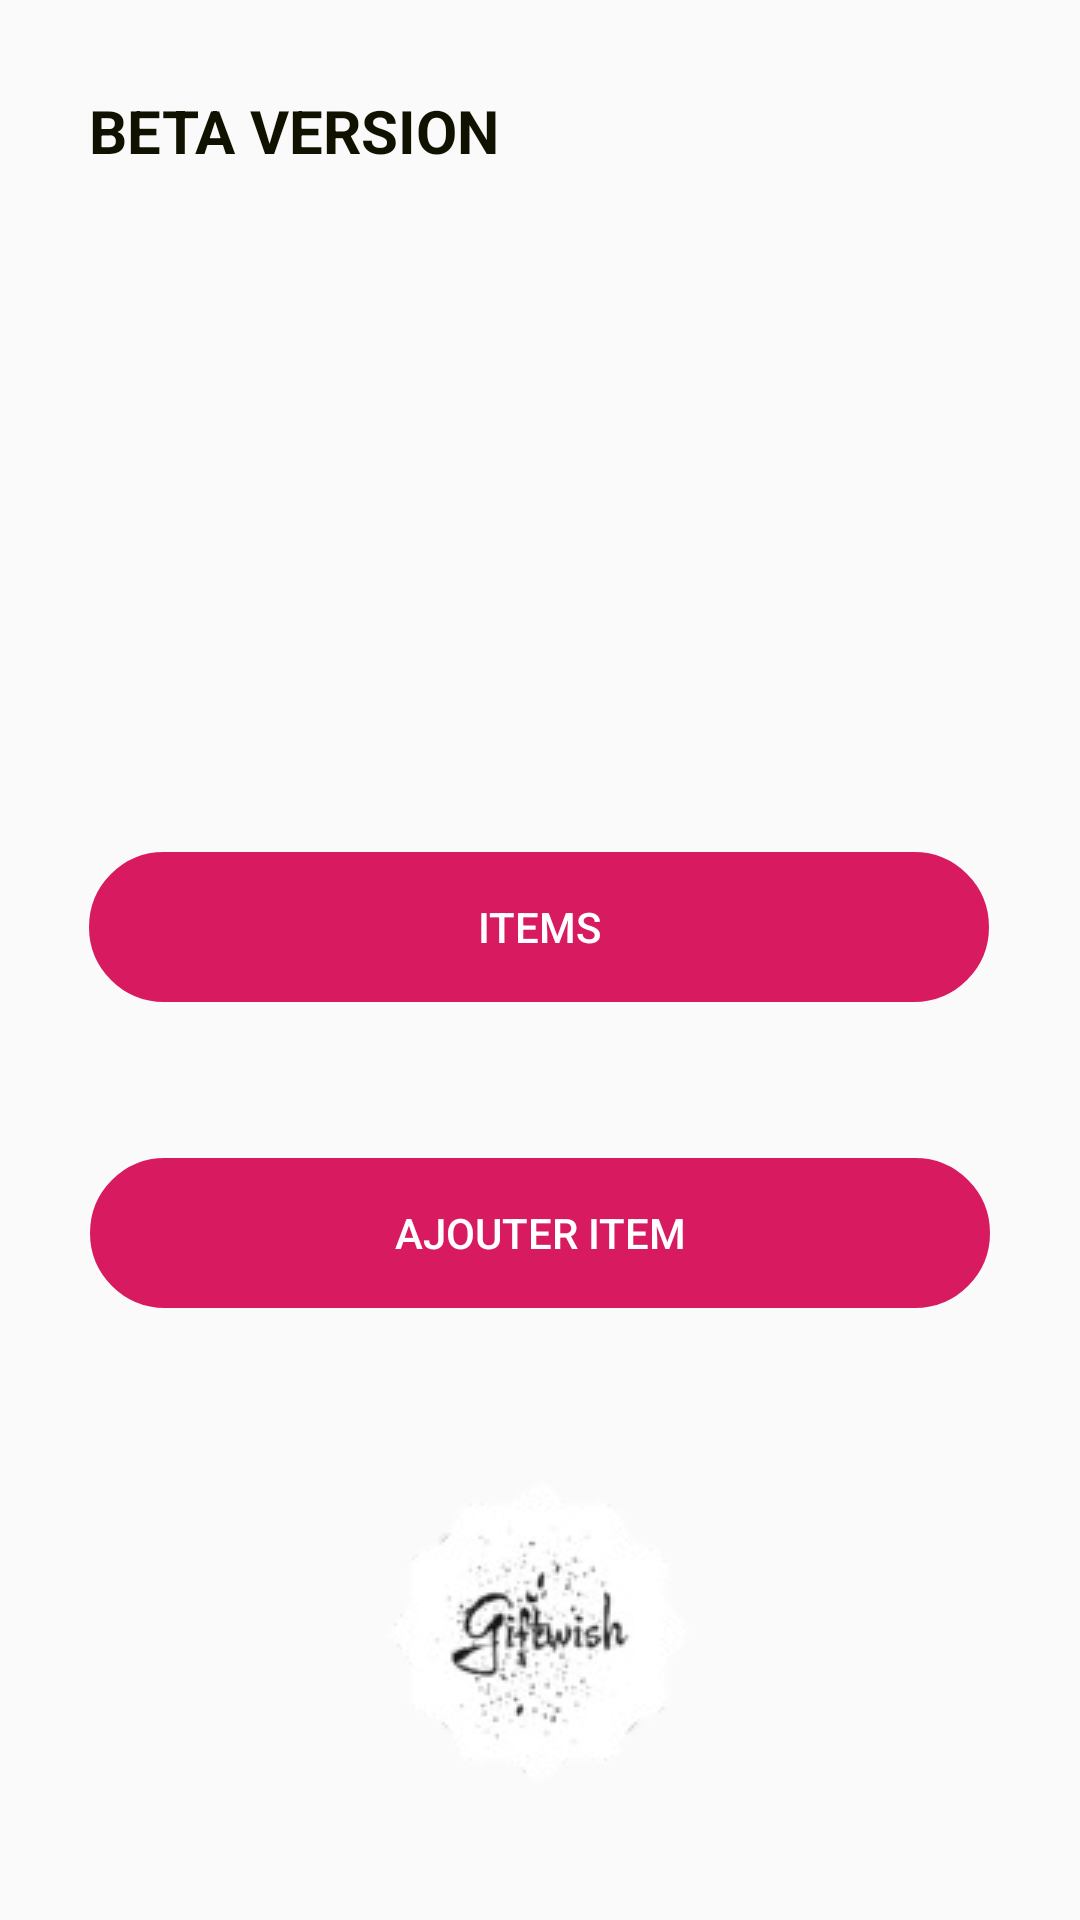

This screen was rendered from an Android layout file. Write that file and the resources it references.
<!-- AndroidManifest.xml: application theme AppTheme -->
<!-- res/layout/activity_alterable_wishlist.xml -->
<?xml version="1.0" encoding="utf-8"?>
<androidx.constraintlayout.widget.ConstraintLayout xmlns:android="http://schemas.android.com/apk/res/android"
    xmlns:app="http://schemas.android.com/apk/res-auto"
    xmlns:tools="http://schemas.android.com/tools"
    android:layout_width="match_parent"
    android:layout_height="match_parent"
    android:background="@drawable/gradient"
    tools:context=".Interface.alterable_wishlist">

    <Button
        android:id="@+id/items"
        android:layout_width="300dp"
        android:layout_height="50dp"
        android:layout_marginTop="284dp"
        android:background="@drawable/circle_button"
        android:backgroundTint="@color/colorAccent"
        android:onClick="open_wl"
        android:text="Items"
        android:textColor="@color/Blanc"
        app:layout_constraintEnd_toEndOf="parent"
        app:layout_constraintHorizontal_bias="0.495"
        app:layout_constraintStart_toStartOf="parent"
        app:layout_constraintTop_toTopOf="parent" />

    <Button
        android:id="@+id/add_item"
        android:layout_width="300dp"
        android:layout_height="50dp"
        android:layout_marginTop="52dp"
        android:background="@drawable/circle_button"
        android:backgroundTint="@color/colorAccent"
        android:onClick="add_item"
        android:text="Ajouter item"
        android:textColor="@color/Blanc"
        app:layout_constraintEnd_toEndOf="parent"
        app:layout_constraintHorizontal_bias="0.498"
        app:layout_constraintStart_toStartOf="parent"
        app:layout_constraintTop_toBottomOf="@+id/items" />

    <TextView
        android:id="@+id/nwl"
        android:layout_width="wrap_content"
        android:layout_height="wrap_content"
        android:layout_marginTop="16dp"
        app:layout_constraintEnd_toEndOf="parent"
        app:layout_constraintStart_toStartOf="parent"
        app:layout_constraintTop_toTopOf="parent" />

    <TextView
        android:id="@+id/feedback_item_friend"
        android:layout_width="wrap_content"
        android:layout_height="wrap_content"
        android:layout_marginTop="24dp"
        app:layout_constraintEnd_toEndOf="parent"
        app:layout_constraintStart_toStartOf="parent"
        app:layout_constraintTop_toBottomOf="@+id/add_item" />

    <ImageView
        android:id="@+id/imageView16"
        android:layout_width="wrap_content"
        android:layout_height="wrap_content"
        app:layout_constraintBottom_toBottomOf="parent"
        app:layout_constraintEnd_toEndOf="parent"
        app:layout_constraintHorizontal_bias="0.497"
        app:layout_constraintStart_toStartOf="parent"
        app:layout_constraintTop_toBottomOf="@+id/feedback_item_friend"
        app:layout_constraintVertical_bias="1.0"
        app:srcCompat="@drawable/sans_fond" />

    <TextView
        android:id="@+id/beta_text"
        android:layout_width="wrap_content"
        android:layout_height="wrap_content"
        android:text="@string/BETA"
        android:textStyle="bold"
        android:textSize="20dp"
        android:textColor="#110"
        app:layout_constraintBottom_toBottomOf="parent"
        app:layout_constraintEnd_toEndOf="parent"
        app:layout_constraintHorizontal_bias="0.133"
        app:layout_constraintStart_toStartOf="parent"
        app:layout_constraintTop_toTopOf="parent"
        app:layout_constraintVertical_bias="0.049" />
</androidx.constraintlayout.widget.ConstraintLayout>
<!-- resources referenced by this layout -->
<resources>
  <color name="Blanc">#FFFFFF</color>
  <color name="colorAccent">#D81B60</color>
  <!-- drawable circle_button (drawable) -->
  <?xml version="1.0" encoding="utf-8"?>
  <shape xmlns:android="http://schemas.android.com/apk/res/android">
  
      <stroke
          android:width="2dp"
          android:color="@color/colorAccent"
          android:background="@color/colorAccent"/>
  
      <corners
          android:bottomLeftRadius="25dp"
          android:bottomRightRadius="25dp"
          android:topLeftRadius="25dp"
          android:topRightRadius="25dp" />
  
  </shape>
  <!-- drawable sans_fond: png bitmap (drawable, 9368 bytes) -->
  <string name="BETA">BETA VERSION</string>
  <style name="AppTheme" parent="Theme.AppCompat.Light.NoActionBar">
          
          <item name="colorPrimary">@color/Noir</item>
          <item name="colorPrimaryDark">@color/Noir</item>
          <item name="colorAccent">@color/colorAccent</item>
      </style>
  <color name="Noir">#110</color>
</resources>
